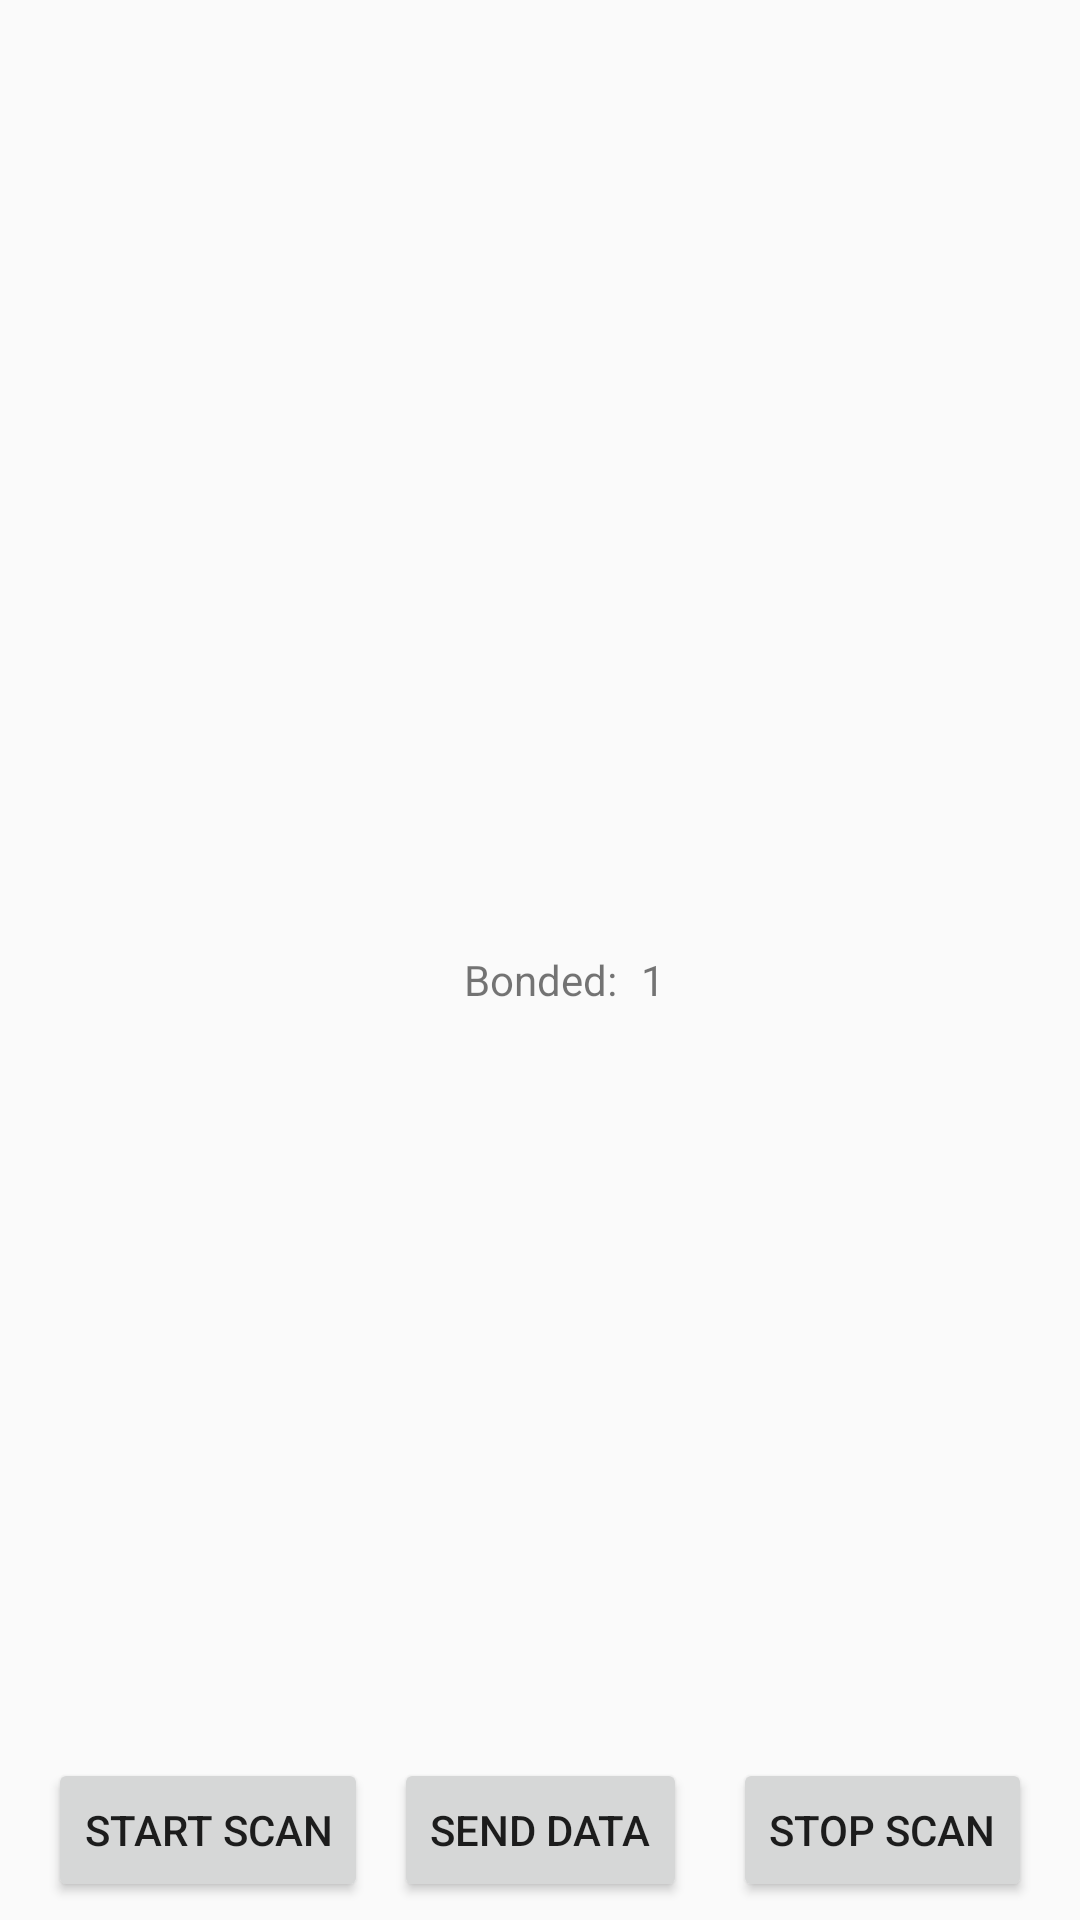

This screen was rendered from an Android layout file. Write that file and the resources it references.
<!-- AndroidManifest.xml: application theme AppTheme -->
<!-- res/layout/activity_main.xml -->
<?xml version="1.0" encoding="utf-8"?>
<android.support.constraint.ConstraintLayout xmlns:android="http://schemas.android.com/apk/res/android"
    xmlns:app="http://schemas.android.com/apk/res-auto"
    xmlns:tools="http://schemas.android.com/tools"
    android:layout_width="match_parent"
    android:layout_height="match_parent"
    tools:context=".MainActivity">

    <ListView
        android:id="@+id/found"
        android:layout_width="0dp"
        android:layout_height="0dp"
        android:layout_marginBottom="8dp"
        android:layout_marginTop="8dp"
        app:layout_constraintBottom_toTopOf="@+id/guideline"
        app:layout_constraintLeft_toLeftOf="parent"
        app:layout_constraintRight_toRightOf="parent"
        app:layout_constraintTop_toTopOf="parent" />

    <Button
        android:id="@+id/button"
        android:layout_width="wrap_content"
        android:layout_height="wrap_content"
        android:layout_marginBottom="6dp"
        android:layout_marginLeft="16dp"
        android:text="Start scan"
        app:layout_constraintBottom_toBottomOf="parent"
        app:layout_constraintLeft_toLeftOf="parent" />

    <Button
        android:id="@+id/button2"
        android:layout_width="wrap_content"
        android:layout_height="wrap_content"
        android:layout_marginBottom="6dp"
        android:layout_marginRight="16dp"
        android:text="STOP SCAN"
        app:layout_constraintBottom_toBottomOf="parent"
        app:layout_constraintRight_toRightOf="parent" />

    <android.support.constraint.Guideline
        android:id="@+id/guideline"
        android:layout_width="wrap_content"
        android:layout_height="wrap_content"
        android:orientation="horizontal"
        app:layout_constraintGuide_percent="0.5" />

    <ListView
        android:id="@+id/bonded"
        android:layout_width="0dp"
        android:layout_height="0dp"
        android:layout_marginBottom="20dp"
        android:layout_marginTop="8dp"
        app:layout_constraintBottom_toTopOf="@+id/button"
        app:layout_constraintHorizontal_bias="0.4"
        app:layout_constraintLeft_toLeftOf="parent"
        app:layout_constraintRight_toRightOf="parent"
        app:layout_constraintTop_toBottomOf="@+id/textView2" />

    <TextView
        android:id="@+id/textView2"
        android:layout_width="wrap_content"
        android:layout_height="wrap_content"
        android:layout_marginTop="5dp"
        android:text="Bonded:"
        app:layout_constraintLeft_toLeftOf="parent"
        app:layout_constraintRight_toRightOf="parent"
        app:layout_constraintTop_toBottomOf="@+id/found" />

    <TextView
        android:id="@+id/bondedNumber"
        android:layout_width="wrap_content"
        android:layout_height="0dp"
        android:layout_marginStart="8dp"
        android:text="1"
        app:layout_constraintBottom_toBottomOf="@+id/textView2"
        app:layout_constraintStart_toEndOf="@+id/textView2"
        app:layout_constraintTop_toTopOf="@+id/textView2" />

    <Button
        android:id="@+id/perform"
        android:layout_width="wrap_content"
        android:layout_height="wrap_content"
        android:layout_marginBottom="6dp"
        android:text="Send data"
        app:layout_constraintBottom_toBottomOf="parent"
        app:layout_constraintLeft_toLeftOf="parent"
        app:layout_constraintRight_toRightOf="parent" />
</android.support.constraint.ConstraintLayout>
<!-- resources referenced by this layout -->
<resources>
  <style name="AppTheme" parent="Theme.AppCompat.Light.NoActionBar">
          
          <item name="colorPrimary">@color/colorPrimary</item>
          <item name="colorPrimaryDark">@color/colorPrimaryDark</item>
          <item name="colorAccent">@color/colorAccent</item>
      </style>
  <color name="colorPrimary">#3F51B5</color>
  <color name="colorPrimaryDark">#303F9F</color>
  <color name="colorAccent">@color/grey_font</color>
  <color name="grey_font">#ff9e9e9e</color>
</resources>
